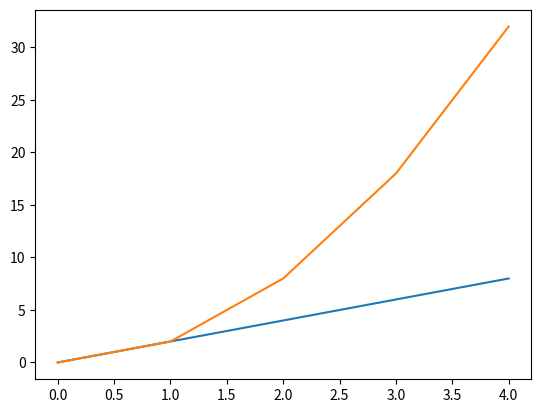

The script that saved this image:
import matplotlib.pyplot as plt
import numpy as np


# Linear Function = can be represented as a straight line.
def linear_function(x):
    return 2 * x


def non_linear_function(x):
    return 2 * x ** 2


if __name__ == '__main__':
    # [Definition] What is the slope (derivative - derivalt) of the function?
    # Answer: delta y / delta x
    x = np.array(range(5))
    y = linear_function(x)
    print("Linear X: ", x)
    print("Linear Y: ", y)
    # delta y = y2 - y1 = 4 - 2
    # delta x = x2 - x1 = 2 - 1 (on the same x,y coordinate)
    # slope = y / x = 2 / 1 = 2
    plt.plot(x, y)
    plt.show()

    # How to calculate it?
    # Answer: We have to choose two infinitely close points (considering the restrictions of floating number calculations)
    y = non_linear_function(x)
    print("Non-Linear X:", x)
    print("Non-Linear Y:", y)

    delta = 0.0001 # A very small delta gives you a much accurate data for the slope at a point.
    x1 = 1
    x2 = x1 + delta

    y1 = non_linear_function(x1)
    y2 = non_linear_function(x2)

    slope = (y2 - y1) / (x2 - x1)
    print("Slope (x=1, y=2): ", slope)

    plt.plot(x, y)
    plt.show()

    # [Definition] What is numerical differentiation?
    # Answer: Calculating the slope of the tangent line using two infinitely close points.
